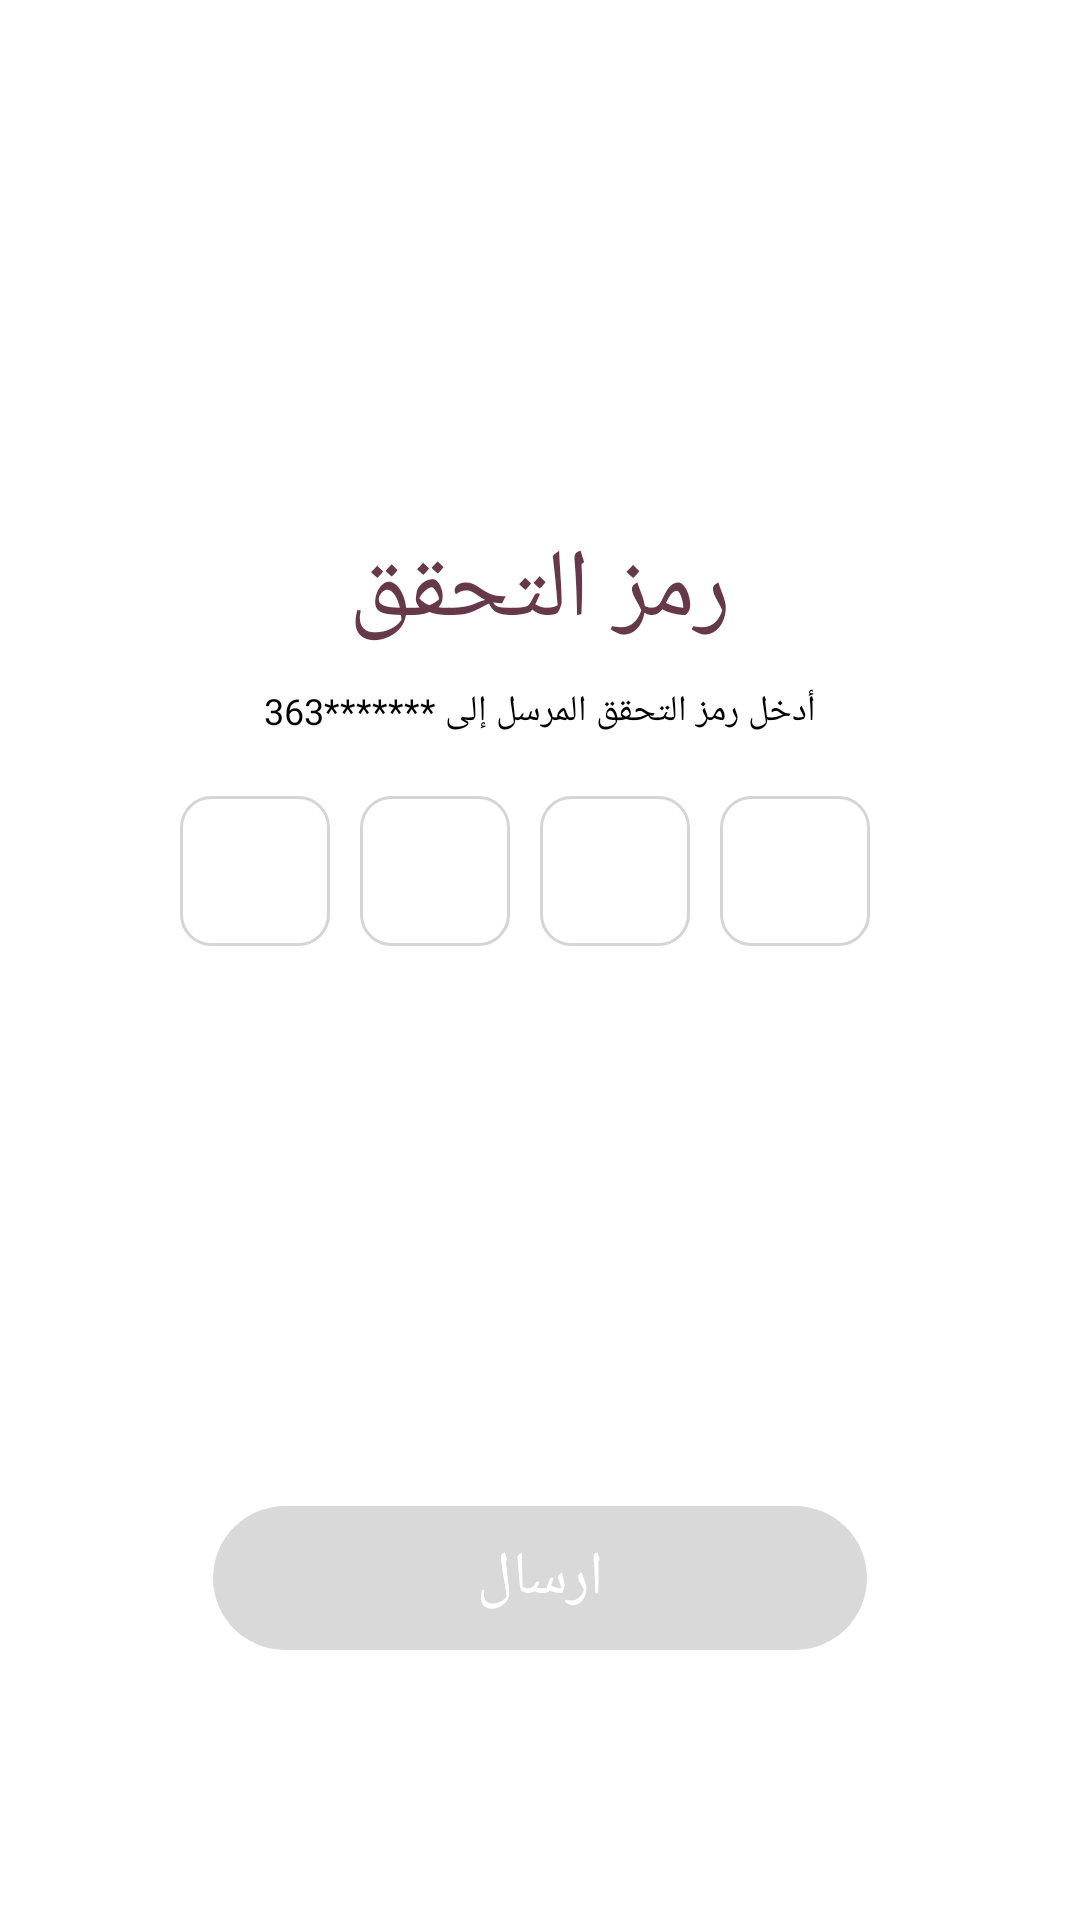

Reconstruct the res/layout file that produces this screen, plus the resources it refers to.
<!-- AndroidManifest.xml: application theme Theme.SouqSeller -->
<!-- res/layout/activity_otp.xml -->
<?xml version="1.0" encoding="utf-8"?>
<androidx.constraintlayout.widget.ConstraintLayout xmlns:android="http://schemas.android.com/apk/res/android"
    xmlns:app="http://schemas.android.com/apk/res-auto"
    xmlns:tools="http://schemas.android.com/tools"
    android:id="@+id/main"
    android:layout_width="match_parent"
    android:layout_height="match_parent"
    android:background="@color/white"
    tools:context=".activities.activities.OtpActivity">

    <LinearLayout
        android:layout_width="match_parent"
        android:layout_height="wrap_content"
        android:layout_margin="25dp"
        android:layout_marginStart="25dp"
        android:layout_marginEnd="25dp"
        android:orientation="vertical"
        app:layout_constraintEnd_toEndOf="parent"
        app:layout_constraintStart_toStartOf="parent"
        app:layout_constraintTop_toTopOf="parent">

        <TextView
            android:layout_width="match_parent"
            android:layout_height="wrap_content"
            android:layout_marginTop="150dp"
            android:fontFamily="@font/cairo_bold"
            android:gravity="center"
            android:text="رمز التحقق"
            android:textColor="@color/old_mauve"
            android:textSize="32sp" />

        <TextView
            android:layout_width="match_parent"
            android:layout_height="wrap_content"
            android:layout_marginTop="10dp"
            android:fontFamily="@font/cairo_medium"
            android:gravity="center"
            android:text="أدخل رمز التحقق المرسل إلى *******363"
            android:textColor="@color/black"
            android:textSize="12sp" />

        <LinearLayout
            android:layout_width="match_parent"
            android:layout_height="wrap_content"
            android:layout_marginTop="20dp"
            android:gravity="center"
            android:orientation="horizontal">

            <EditText
                android:id="@+id/otp1"
                android:layout_width="50dp"
                android:layout_height="50dp"
                android:layout_marginEnd="10dp"
                android:background="@drawable/otp_bg"
                android:fontFamily="@font/cairo_regular"
                android:inputType="number"
                android:maxLength="1"
                android:textAlignment="center" />

            <EditText
                android:id="@+id/otp2"
                android:layout_width="50dp"
                android:layout_height="50dp"
                android:layout_marginEnd="10dp"
                android:background="@drawable/otp_bg"
                android:fontFamily="@font/cairo_regular"
                android:inputType="number"
                android:maxLength="1"
                android:textAlignment="center" />

            <EditText
                android:id="@+id/otp3"
                android:layout_width="50dp"
                android:layout_height="50dp"
                android:layout_marginEnd="10dp"
                android:background="@drawable/otp_bg"
                android:fontFamily="@font/cairo_regular"
                android:inputType="number"
                android:maxLength="1"
                android:textAlignment="center" />

            <EditText
                android:id="@+id/otp4"
                android:layout_width="50dp"
                android:layout_height="50dp"
                android:layout_marginEnd="10dp"
                android:background="@drawable/otp_bg"
                android:fontFamily="@font/cairo_regular"
                android:inputType="number"
                android:maxLength="1"
                android:textAlignment="center" />

        </LinearLayout>


    </LinearLayout>

    <androidx.appcompat.widget.AppCompatButton
        android:id="@+id/send_otp_button"
        android:layout_width="218dp"
        android:layout_height="wrap_content"
        android:layout_gravity="center"
        android:layout_marginBottom="90dp"
        android:background="@drawable/gray_bt_bg"
        android:elevation="0dp"
        android:fontFamily="@font/cairo_extra_bold"
        android:stateListAnimator="@null"
        android:text="ارسال"
        android:textColor="@color/white"
        android:textSize="20sp"
        app:layout_constraintBottom_toBottomOf="parent"
        app:layout_constraintEnd_toEndOf="parent"
        app:layout_constraintStart_toStartOf="parent" />

</androidx.constraintlayout.widget.ConstraintLayout>
<!-- resources referenced by this layout -->
<resources>
  <color name="black">#FF000000</color>
  <color name="old_mauve">#66394A</color>
  <color name="white">#FFFFFFFF</color>
  <!-- drawable gray_bt_bg (drawable) -->
  <?xml version="1.0" encoding="utf-8"?>
  <shape xmlns:android="http://schemas.android.com/apk/res/android"
      android:shape="rectangle">
      <solid android:color="@color/gray_bt"/>
      <corners android:radius="50dp"/>
      <stroke android:width="0dp"/>
  
  
  </shape>
  <!-- drawable otp_bg (drawable) -->
  <?xml version="1.0" encoding="utf-8"?>
  <shape xmlns:android="http://schemas.android.com/apk/res/android"
      android:shape="rectangle">
      <solid android:color="@android:color/transparent"/>
      <corners android:radius="10dp"/>
      <stroke android:color="@color/gray_strok_order_box" android:width="1dp"/>
      <padding android:left="8dp"
          android:bottom="8dp"
          android:right="8dp"
          android:top="8dp"/>
  
  </shape>
  <style name="Theme.SouqSeller" parent="Base.Theme.SouqSeller" />
  <color name="gray_bt">#D9D9D9</color>
  <color name="gray_strok_order_box">#D5D5D5</color>
  <style name="Base.Theme.SouqSeller" parent="Theme.Material3.DayNight.NoActionBar">
          
          
      </style>
</resources>
